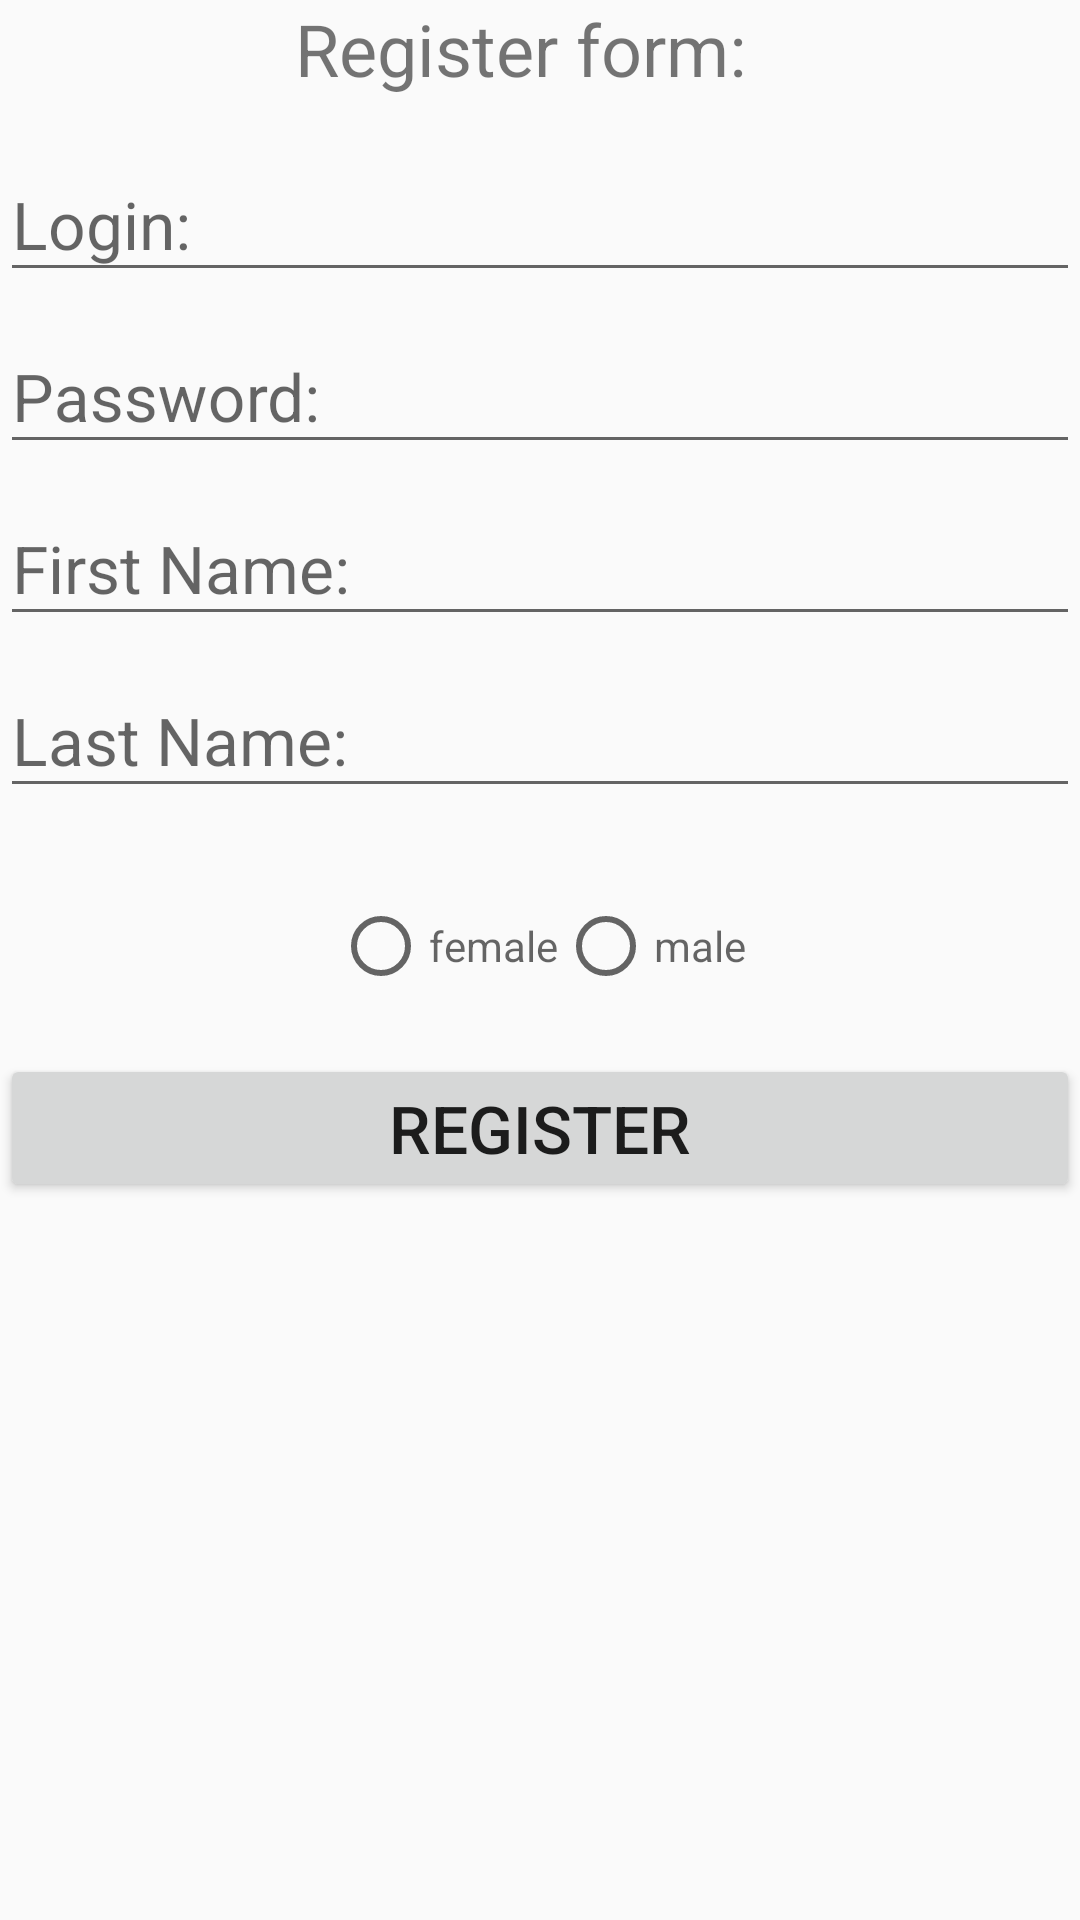

Write the Android layout XML for this screen, with the resource values it uses.
<!-- AndroidManifest.xml: application theme AppTheme -->
<!-- res/layout/activity_register.xml -->
<?xml version="1.0" encoding="utf-8"?>
<RelativeLayout xmlns:android="http://schemas.android.com/apk/res/android"
    android:layout_width="match_parent"
    android:layout_height="match_parent"
    android:layout_margin="46dp">

    <TextView
        android:id="@+id/headText_RF"
        android:layout_width="wrap_content"
        android:layout_height="wrap_content"
        android:layout_alignEnd="@+id/rg_rbn_RF"
        android:layout_alignParentTop="true"
        android:text="@string/Registry_form"
        android:textSize="@dimen/head_txt_size" />

    <android.support.design.widget.TextInputLayout
        android:id="@+id/tilay_in21"
        android:layout_width="match_parent"
        android:layout_height="wrap_content"
        android:layout_marginTop="40dp">

        <EditText
            android:id="@+id/et_Login_RF"
            android:layout_width="match_parent"
            android:layout_height="wrap_content"
            android:hint="@string/headLogin_AM"
            android:textSize="@dimen/txtSizeAll" />

    </android.support.design.widget.TextInputLayout>

    <android.support.design.widget.TextInputLayout
        android:id="@+id/tilay_in22"
        android:layout_width="match_parent"
        android:layout_height="wrap_content"
        android:layout_below="@+id/tilay_in21">

        <EditText
            android:id="@+id/et_Password_RF"
            android:layout_width="match_parent"
            android:layout_height="wrap_content"
            android:layout_marginTop="@dimen/indent"
            android:ems="10"
            android:hint="@string/headPass_AM"
            android:inputType="textPassword"
            android:textSize="@dimen/txtSizeAll" />

    </android.support.design.widget.TextInputLayout>

    <android.support.design.widget.TextInputLayout
        android:id="@+id/tilay_in23"
        android:layout_width="match_parent"
        android:layout_height="wrap_content"
        android:layout_below="@+id/tilay_in22">

        <EditText
            android:id="@+id/et_firstName_RF"
            android:layout_width="match_parent"
            android:layout_height="wrap_content"
            android:hint="@string/headfirstName_RF"
            android:textSize="@dimen/txtSizeAll" />

    </android.support.design.widget.TextInputLayout>

    <android.support.design.widget.TextInputLayout
        android:id="@+id/tilay_in24"
        android:layout_width="match_parent"
        android:layout_height="wrap_content"
        android:layout_below="@+id/tilay_in23">

        <EditText
            android:id="@+id/et_lastName_RF"
            android:layout_width="match_parent"
            android:layout_height="wrap_content"
            android:layout_marginTop="@dimen/indent"
            android:hint="@string/headlastName_RF"
            android:textSize="@dimen/txtSizeAll" />

    </android.support.design.widget.TextInputLayout>

    <RadioGroup
        android:id="@+id/rg_rbn_RF"
        android:layout_width="wrap_content"
        android:layout_height="wrap_content"
        android:layout_below="@+id/tilay_in24"
        android:layout_centerHorizontal="true"
        android:layout_marginTop="30dp"
        android:orientation="horizontal"
        android:paddingBottom="@dimen/indent">

        <RadioButton
            android:id="@+id/radio_female_RF"
            android:layout_width="wrap_content"
            android:layout_height="wrap_content"
            android:hint="@string/female" />

        <RadioButton
            android:id="@+id/radio_male_RF"
            android:layout_width="wrap_content"
            android:layout_height="wrap_content"
            android:hint="@string/male" />
    </RadioGroup>

    <Button
        android:id="@+id/btn_register_RF"
        android:layout_width="match_parent"
        android:layout_height="wrap_content"
        android:layout_alignParentStart="true"
        android:layout_below="@+id/rg_rbn_RF"
        android:clickable="true"
        android:text="@string/Register"
        android:textSize="@dimen/txtSizeAll" />

</RelativeLayout>
<!-- resources referenced by this layout -->
<resources>
  <dimen name="head_txt_size">24sp</dimen>
  <dimen name="indent">20dp</dimen>
  <dimen name="txtSizeAll">22sp</dimen>
  <string name="Register">Register</string>
  <string name="Registry_form">Register form:</string>
  <string name="female">female</string>
  <string name="headLogin_AM">Login:</string>
  <string name="headPass_AM">Password:</string>
  <string name="headfirstName_RF">First Name:</string>
  <string name="headlastName_RF">Last Name:</string>
  <string name="male">male</string>&gt;
  <style name="AppTheme" parent="Theme.AppCompat.Light.DarkActionBar">
          
          <item name="colorPrimary">@color/colorPrimary</item>
          <item name="colorPrimaryDark">@color/colorPrimaryDark</item>
          <item name="colorAccent">@color/colorAccent</item>
      </style>
  <color name="colorPrimary">#3F51B5</color>
  <color name="colorPrimaryDark">#303F9F</color>
  <color name="colorAccent">#40ffe6</color>
</resources>
